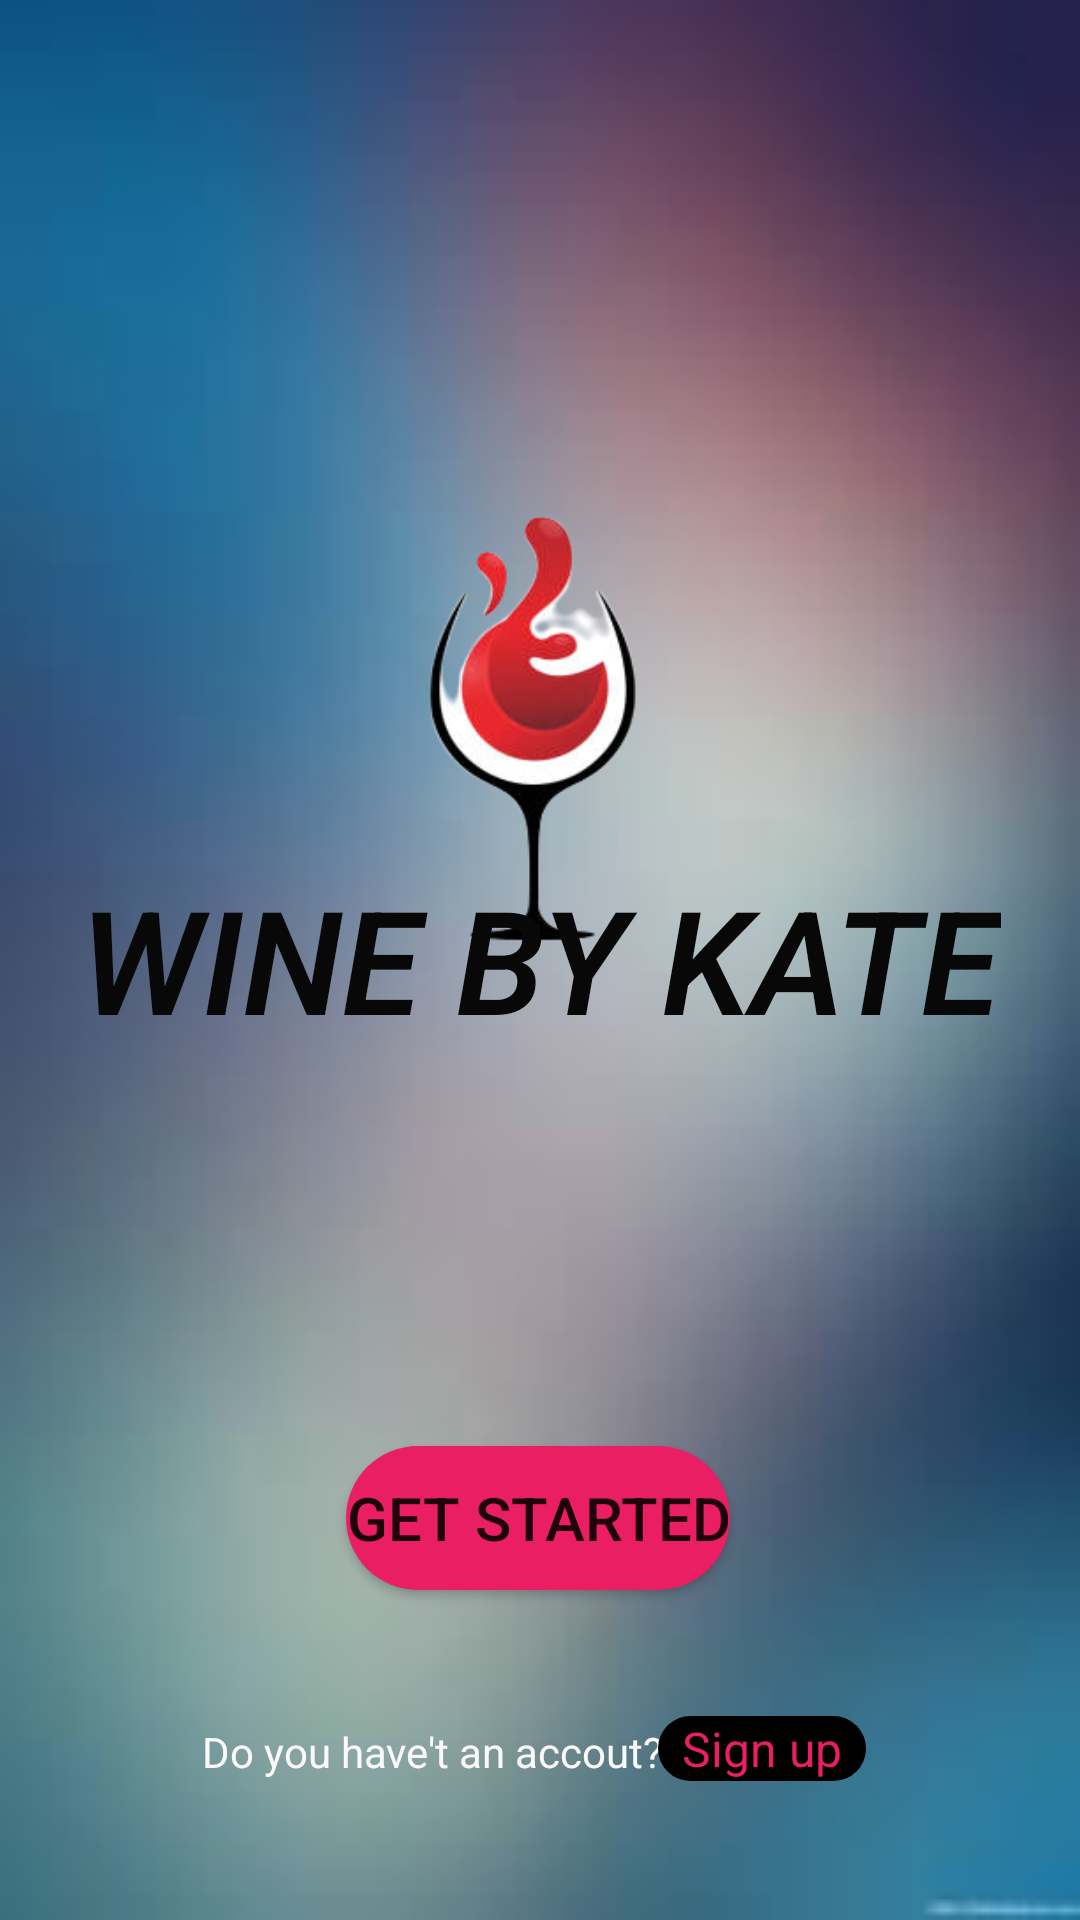

Write the Android layout XML for this screen, with the resource values it uses.
<!-- AndroidManifest.xml: application theme Theme.Miniproject_Sutthida -->
<!-- res/layout/activity_main.xml -->
<?xml version="1.0" encoding="utf-8"?>
<androidx.constraintlayout.widget.ConstraintLayout xmlns:android="http://schemas.android.com/apk/res/android"
    xmlns:app="http://schemas.android.com/apk/res-auto"
    xmlns:tools="http://schemas.android.com/tools"
    android:layout_width="match_parent"
    android:layout_height="match_parent"
    tools:context=".MainActivity"
    android:background="@drawable/bg_main">

    <TextView
        android:id="@+id/textView6"
        android:layout_width="wrap_content"
        android:layout_height="wrap_content"
        android:text="Do you have't an accout?"
        android:textColor="#FAF8F8"
        app:layout_constraintBottom_toBottomOf="parent"
        app:layout_constraintEnd_toEndOf="parent"
        app:layout_constraintHorizontal_bias="0.326"
        app:layout_constraintStart_toStartOf="parent"
        app:layout_constraintTop_toTopOf="parent"
        app:layout_constraintVertical_bias="0.925" />

    <TextView
        android:id="@+id/txsignup"
        android:layout_width="wrap_content"
        android:layout_height="wrap_content"
        android:background="@drawable/bg_bt0"
        android:text="  Sign up  "
        android:textColor="#E91E63"
        android:textSize="16sp"
        app:layout_constraintBottom_toBottomOf="parent"
        app:layout_constraintEnd_toEndOf="parent"
        app:layout_constraintHorizontal_bias="0.755"
        app:layout_constraintStart_toStartOf="parent"
        app:layout_constraintTop_toTopOf="parent"
        app:layout_constraintVertical_bias="0.925" />

    <ImageView
        android:id="@+id/imageView0"
        android:layout_width="wrap_content"
        android:layout_height="wrap_content"
        app:srcCompat="@drawable/wine1"
        tools:layout_editor_absoluteX="0dp"
        tools:layout_editor_absoluteY="-50dp" />

    <TextView
        android:id="@+id/textView0"
        android:layout_width="wrap_content"
        android:layout_height="wrap_content"
        android:text="WINE BY KATE"
        android:textAppearance="@style/TextAppearance.AppCompat.Display4"
        android:textColor="#090808"
        android:textSize="48sp"
        android:textStyle="bold|italic"
        app:layout_constraintBottom_toBottomOf="parent"
        app:layout_constraintEnd_toEndOf="parent"
        app:layout_constraintStart_toStartOf="parent"
        app:layout_constraintTop_toTopOf="parent"
        app:layout_constraintVertical_bias="0.499" />

    <Button
        android:id="@+id/button0"
        android:layout_width="wrap_content"
        android:layout_height="wrap_content"
        android:background="@drawable/bg_bt0"
        android:backgroundTint="#E91E63"
        android:text="get started"
        android:textSize="20sp"
        app:layout_constraintBottom_toBottomOf="parent"
        app:layout_constraintEnd_toEndOf="parent"
        app:layout_constraintHorizontal_bias="0.497"
        app:layout_constraintStart_toStartOf="parent"
        app:layout_constraintTop_toTopOf="parent"
        app:layout_constraintVertical_bias="0.814" />
</androidx.constraintlayout.widget.ConstraintLayout>
<!-- resources referenced by this layout -->
<resources>
  <!-- drawable bg_bt0 (drawable) -->
  <?xml version="1.0" encoding="utf-8"?>
  <shape android:shape="rectangle"
      xmlns:android="http://schemas.android.com/apk/res/android">
      <solid android:color="@color/black"/>
      <corners android:radius="50dp"/>
  
  </shape>
  <!-- drawable bg_main: jpg bitmap (drawable, 2346 bytes) -->
  <!-- drawable wine1: png bitmap (drawable, 39552 bytes) -->
  <style name="Theme.Miniproject_Sutthida" parent="Theme.MaterialComponents.DayNight.DarkActionBar">
          
          <item name="colorPrimary">@color/purple_500</item>
          <item name="colorPrimaryVariant">@color/purple_700</item>
          <item name="colorOnPrimary">@color/white</item>
          
          <item name="colorSecondary">@color/teal_200</item>
          <item name="colorSecondaryVariant">@color/teal_700</item>
          <item name="colorOnSecondary">@color/black</item>
          
          <item name="android:statusBarColor">?attr/colorPrimaryVariant</item>
          
      </style>
  <!-- not gathered from this repository: default colours our renderer supplied (Android Studio template values) -->
  <color name="purple_500">#FF6200EE</color>
  <color name="purple_700">#FF3700B3</color>
  <color name="teal_200">#FF03DAC5</color>
  <color name="teal_700">#FF018786</color>
  <color name="black">#FF000000</color>
  <color name="white">#FFFFFFFF</color>
</resources>
